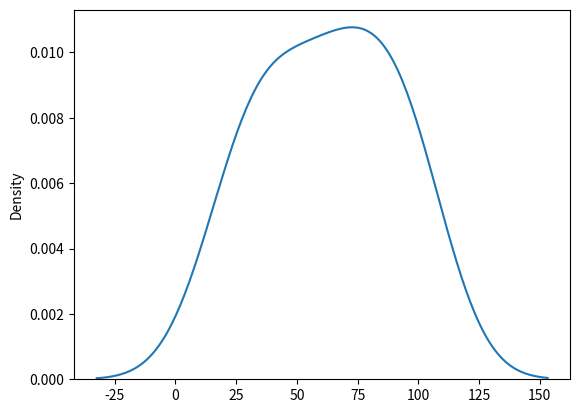

The matplotlib source for this figure:
# Equal chances of occuring 
    #   low bound {default 0.0}
    #   high bound {default 1.0}
    # size  the shape of the returned array

from numpy import random 
import matplotlib.pyplot as plt 
import seaborn as sns 


x = random.uniform(low = 0.0, high = 100.0 , size=(3, 3)) # array 3 x 3 
print(x)

sns.distplot(x, hist = False )
plt.show()
